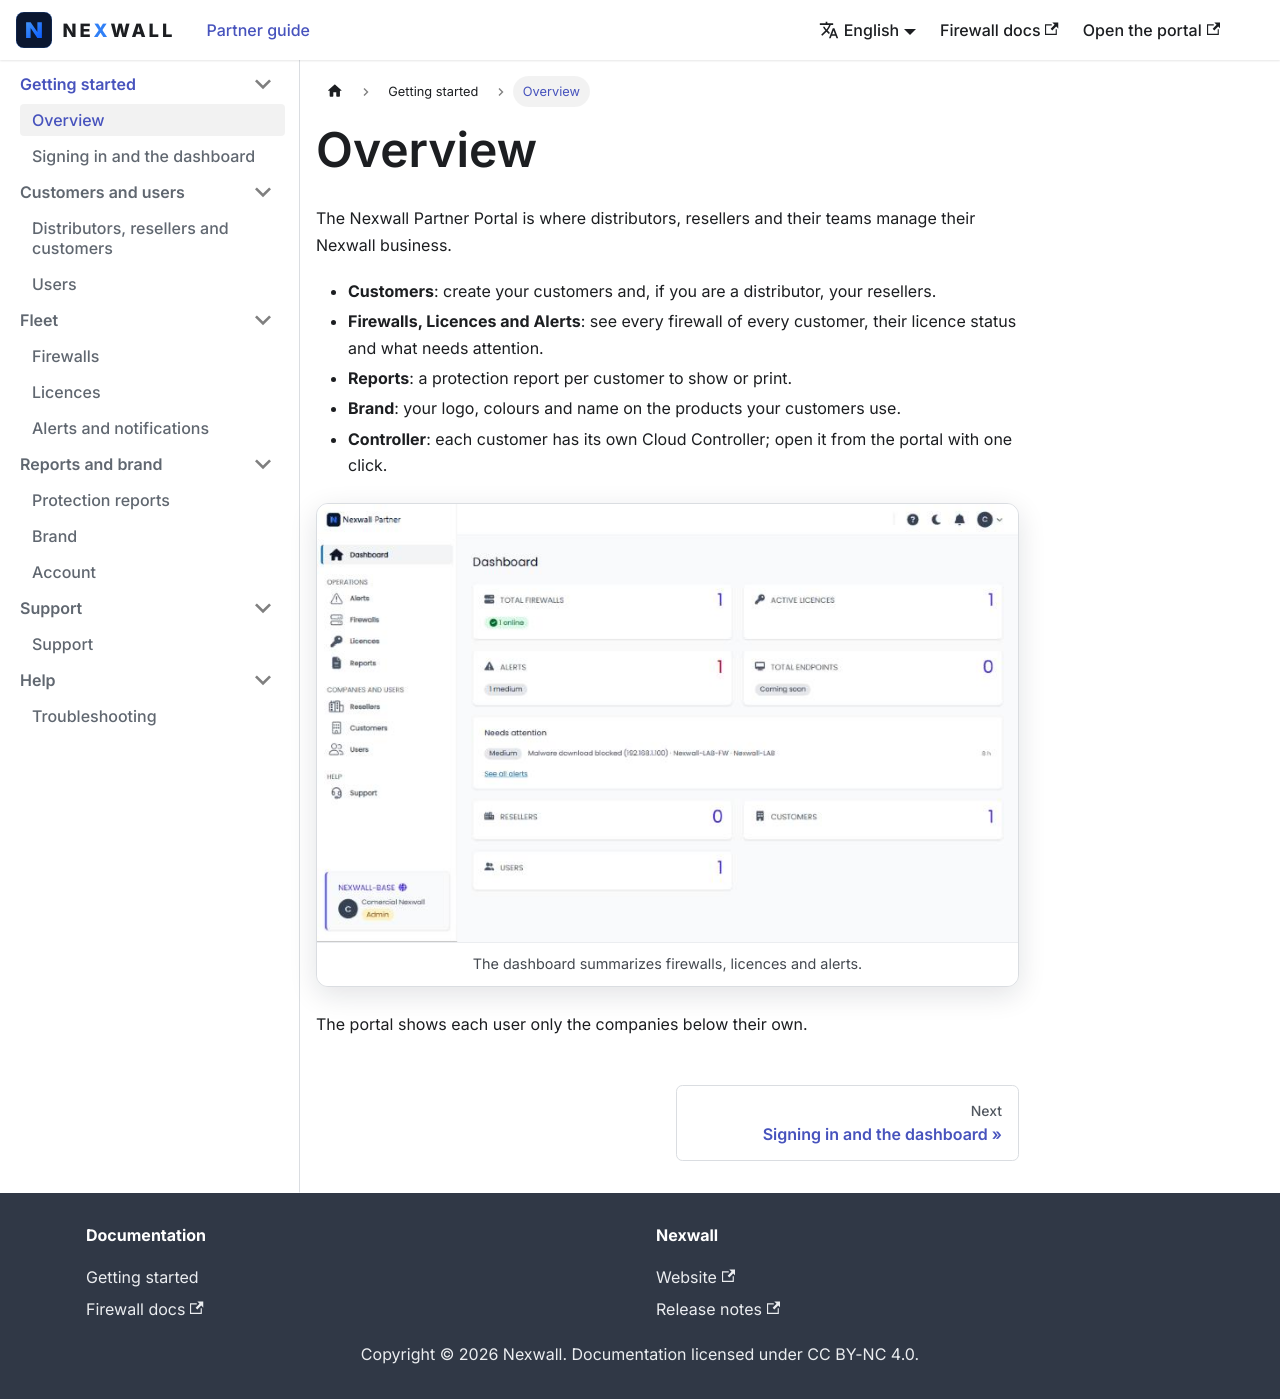

repository: nexwall/partner-portal-doc · page: docs/getting-started/overview/index.html · generator: docusaurus

---
title: "Overview"
sidebar_position: 1
description: "What the Nexwall Partner Portal is."
---

# Overview

The Nexwall Partner Portal is where distributors, resellers and their teams manage their Nexwall business.

- **Customers**: create your customers and, if you are a distributor, your resellers.
- **Firewalls, Licences and Alerts**: see every firewall of every customer, their licence status and what needs attention.
- **Reports**: a protection report per customer to show or print.
- **Brand**: your logo, colours and name on the products your customers use.
- **Controller**: each customer has its own Cloud Controller; open it from the portal with one click.

<Shots items={[{"name": "dashboard", "caption": "The dashboard summarizes firewalls, licences and alerts."}]} />

The portal shows each user only the companies below their own.
